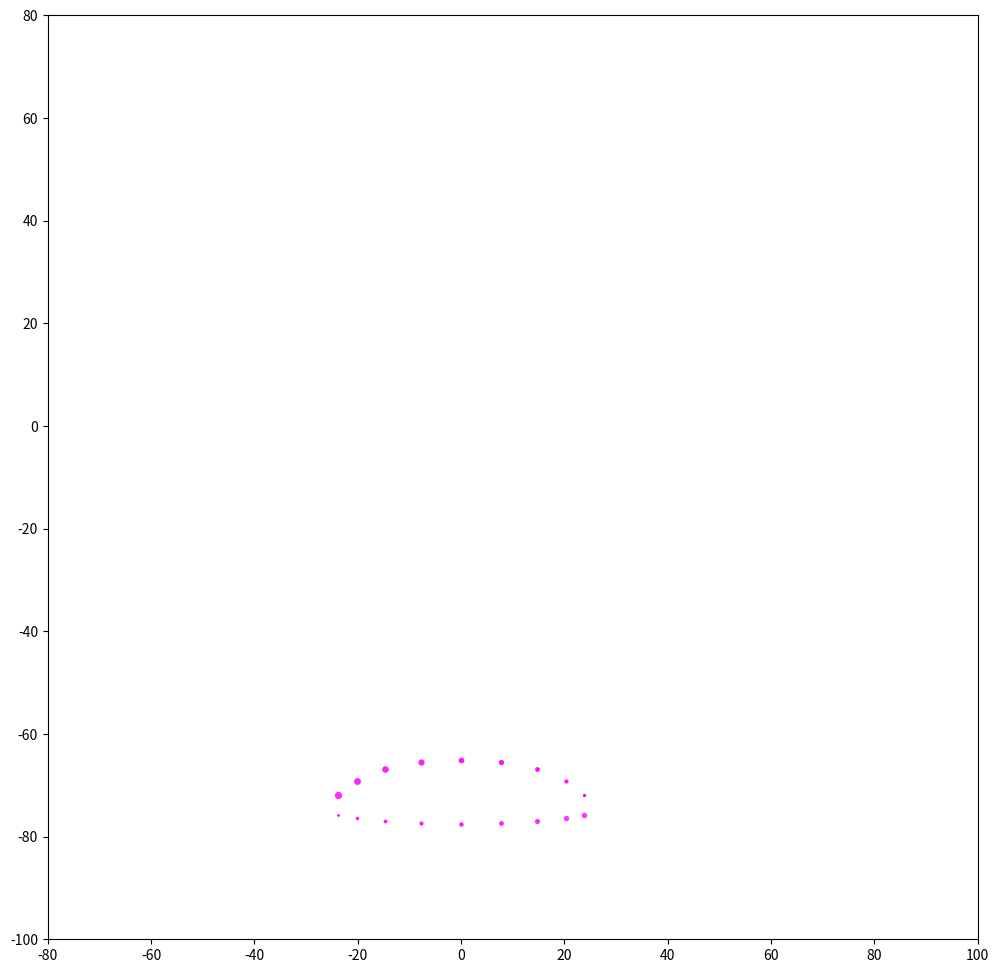

Write Python code to recreate this figure.
# -*- coding: utf-8 -*-
"""
Created on Fri Mar 13 16:27:27 2020

[redacted]
"""
import matplotlib.pyplot as plt
import math as m
import time

L1 = 55.0
L2 = 20.0
L3 = 55.0
L4 = 25.0
L5 = 55.0
X1 = 10.2
Y1 = 12.5

X=0
Y=1

theta0 = -0.602563
theta1 = 1.13439
point = [[0,0],[X1,Y1],[0,0],[0,0],[0,0],[0,-80.0]] #绝对坐标

draw_link = False

def FK():
    
    global theta0
    global theta1
    global point
    
    point[2][X] = L2*m.cos(theta1)+point[1][X]
    point[2][Y] = L2*m.sin(theta1)+point[1][Y]

    point[4][X] = L1*m.cos(theta0)
    point[4][Y] = L1*m.sin(theta0)

    ka=2*(point[4][X]-point[2][X])*L4
    kb=2*(point[4][Y]-point[2][Y])*L4
    kc=m.pow(point[4][X]-point[2][X],2)+m.pow(point[4][Y]-point[2][Y],2)+L4*L4-L3*L3
    theta4=2.0*m.atan2(kb+m.sqrt(ka*ka+kb*kb-kc*kc),ka-kc)

    point[3][X] = L4*m.cos(theta4)+point[4][X]
    point[3][Y] = L4*m.sin(theta4)+point[4][Y]

    point[5][X] = -L5*m.cos(theta4)+point[4][X]
    point[5][Y] = -L5*m.sin(theta4)+point[4][Y]




def IK(): 
    
    global theta0
    global theta1
    global point
    
    COS_O = (L1*L1+L5*L5-m.pow(point[5][X],2)-m.pow(point[5][Y],2))/(2*L1*L5)
    SIN_O = m.sqrt(1-COS_O*COS_O)
    ANG_O = m.atan2(SIN_O,COS_O)
    
    theta0 = m.atan2(point[5][Y],point[5][X])+m.atan2(L5*SIN_O,L1-L5*COS_O)
    theta4 = ANG_O+theta0
    
    point[4][X] = point[5][X]+L5*m.cos(theta4)
    point[4][Y] = point[5][Y]+L5*m.sin(theta4)

    point[3][X] = point[4][X]+L4*m.cos(theta4)
    point[3][Y] = point[4][Y]+L4*m.sin(theta4)

    COS_F=(L2*L2+L3*L3-m.pow(point[3][X]-point[1][X],2)-m.pow(point[3][Y]-point[1][Y],2))/(2*L2*L3)
    SIN_F=m.sqrt(1-COS_F*COS_F)
    #double ANG_F=atan2(SIN_F,COS_F);
    theta1=m.atan2(point[3][Y]-point[1][Y],point[3][X]-point[1][X])+m.atan2(L3*SIN_F,L2-L3*COS_F)

    point[2][X] = L2*m.cos(theta1)+point[1][X]
    point[2][Y] = L2*m.sin(theta1)+point[1][Y]


#同时等速匀速输出两个关节
def mov(cx,cy,tx,ty):
    
    global theta0
    global theta1
    global point
    
    point[5][X]=cx
    point[5][Y]=cy
    IK()
    current_theta0=theta0
    current_theta1=theta1
    
    point[5][X]=tx
    point[5][Y]=ty
    IK()
    target_theta0=theta0
    target_theta1=theta1
 
    delta0=target_theta0-current_theta0
    delta1=target_theta1-current_theta1
    max_delta=max(abs(delta0),abs(delta1))
    steps=int(max_delta/0.02)

    for i in range(steps):
        if abs(current_theta0-target_theta0)>0.02:
            if delta0>0:
                current_theta0+=0.02
            else:
                current_theta0-=0.02
        if abs(current_theta1-target_theta1)>0.02:
            if delta1>0:
                current_theta1+=0.02
            else:
                current_theta1-=0.02
        
        theta0=current_theta0
        theta1=current_theta1
        
        FK()
        
        if draw_link:
            plt.plot([point[1][X],point[2][X]], [point[1][Y],point[2][Y]], color=[0,i/steps,1])
            plt.plot([point[0][X],point[4][X]], [point[0][Y],point[4][Y]], color=[0,i/steps,1])
            plt.plot([point[2][X],point[3][X]], [point[2][Y],point[3][Y]], color=[0,i/steps,1])
            plt.plot([point[3][X],point[5][X]], [point[3][Y],point[5][Y]], color=[0,i/steps,1])
    
        plt.scatter(point[5][X],point[5][Y],color=[0,i/steps,1],s=2)


#先后转动两个关节
#order=1先转theta0
def mov1(cx,cy,tx,ty,order):
    
    global theta0
    global theta1
    global point
    
    point[5][X]=cx
    point[5][Y]=cy
    IK()
    current_theta0=theta0
    current_theta1=theta1
    
    point[5][X]=tx
    point[5][Y]=ty
    IK()
    target_theta0=theta0
    target_theta1=theta1
 
    delta0=target_theta0-current_theta0
    delta1=target_theta1-current_theta1
    steps0=int(abs(delta0/0.02))
    steps1=int(abs(delta1/0.02))
    
    if order:
        for i in range(steps0):
            if abs(current_theta0-target_theta0)>0.02:
                if delta0>0:
                    current_theta0+=0.02
                else:
                    current_theta0-=0.02
            theta0=current_theta0
            theta1=current_theta1
    
            FK()
            
            if draw_link:
                plt.plot([point[1][X],point[2][X]], [point[1][Y],point[2][Y]], color=[1,i/steps0,0])
                plt.plot([point[0][X],point[4][X]], [point[0][Y],point[4][Y]], color=[1,i/steps0,0])
                plt.plot([point[2][X],point[3][X]], [point[2][Y],point[3][Y]], color=[1,i/steps0,0])
                plt.plot([point[3][X],point[5][X]], [point[3][Y],point[5][Y]], color=[1,i/steps0,0])
        
            plt.scatter(point[5][X],point[5][Y],color=[1,i/steps0,0],s=2)
        
        
        for i in range(steps1):
            if abs(current_theta1-target_theta1)>0.02:
                if delta1>0:
                    current_theta1+=0.02
                else:
                    current_theta1-=0.02
            theta1=current_theta1
    
            FK()
            
            if draw_link:
                plt.plot([point[1][X],point[2][X]], [point[1][Y],point[2][Y]], color=[0,i/steps1,1])
                plt.plot([point[0][X],point[4][X]], [point[0][Y],point[4][Y]], color=[0,i/steps1,1])
                plt.plot([point[2][X],point[3][X]], [point[2][Y],point[3][Y]], color=[0,i/steps1,1])
                plt.plot([point[3][X],point[5][X]], [point[3][Y],point[5][Y]], color=[0,i/steps1,1])
        
            plt.scatter(point[5][X],point[5][Y],color=[0,i/steps1,1],s=2)
    else:
        
        for i in range(steps1):
            if abs(current_theta1-target_theta1)>0.02:
                if delta1>0:
                    current_theta1+=0.02
                else:
                    current_theta1-=0.02
            theta0=current_theta0
            theta1=current_theta1
    
            FK()
            
            if draw_link:
                plt.plot([point[1][X],point[2][X]], [point[1][Y],point[2][Y]], color=[0,i/steps1,1])
                plt.plot([point[0][X],point[4][X]], [point[0][Y],point[4][Y]], color=[0,i/steps1,1])
                plt.plot([point[2][X],point[3][X]], [point[2][Y],point[3][Y]], color=[0,i/steps1,1])
                plt.plot([point[3][X],point[5][X]], [point[3][Y],point[5][Y]], color=[0,i/steps1,1])
        
            plt.scatter(point[5][X],point[5][Y],color=[0,i/steps1,1],s=2)
        
        
        for i in range(steps0):
            if abs(current_theta0-target_theta0)>0.02:
                if delta0>0:
                    current_theta0+=0.02
                else:
                    current_theta0-=0.02
            theta0=current_theta0
    
            FK()
            
            if draw_link:
                plt.plot([point[1][X],point[2][X]], [point[1][Y],point[2][Y]], color=[1,i/steps0,0])
                plt.plot([point[0][X],point[4][X]], [point[0][Y],point[4][Y]], color=[1,i/steps0,0])
                plt.plot([point[2][X],point[3][X]], [point[2][Y],point[3][Y]], color=[1,i/steps0,0])
                plt.plot([point[3][X],point[5][X]], [point[3][Y],point[5][Y]], color=[1,i/steps0,0])
        
            plt.scatter(point[5][X],point[5][Y],color=[1,i/steps0,0],s=2)
            
#同时不等速匀速输出两个关节          
def mov2(cx,cy,tx,ty):
    
    global theta0
    global theta1
    global point
    
    point[5][X]=cx
    point[5][Y]=cy
    IK()
    current_theta0=theta0
    current_theta1=theta1
    
    point[5][X]=tx
    point[5][Y]=ty
    IK()
    target_theta0=theta0
    target_theta1=theta1
    
    steps=30
 
    delta0=target_theta0-current_theta0
    delta1=target_theta1-current_theta1
    inc0=delta0/steps
    inc1=delta1/steps

    for i in range(steps):
        current_theta0+=inc0
        current_theta1+=inc1
        
        theta0=current_theta0
        theta1=current_theta1
        
        FK()
        
        if draw_link:
            plt.plot([point[1][X],point[2][X]], [point[1][Y],point[2][Y]], color=[0,i/steps,1])
            plt.plot([point[0][X],point[4][X]], [point[0][Y],point[4][Y]], color=[0,i/steps,1])
            plt.plot([point[2][X],point[3][X]], [point[2][Y],point[3][Y]], color=[0,i/steps,1])
            plt.plot([point[3][X],point[5][X]], [point[3][Y],point[5][Y]], color=[0,i/steps,1])
    
        plt.scatter(point[5][X],point[5][Y],color=[0,i/steps,1],s=2)


#四点规划          
def mov3(cx,cy,tx,ty,hx,hy,lx,ly):
    
    global theta0
    global theta1
    global point
    start = time.clock()
    point[5][X]=cx
    point[5][Y]=cy
    
    fsteps=40 #抬腿到落腿的轨迹点数
    bsteps=20 #收腿的轨迹点数
    steps=100
    
    ch_steps=abs(int((hx-cx)*fsteps/(tx-cx)))
    ht_steps=fsteps-ch_steps
    tl_steps=abs(int((lx-tx)*bsteps/(tx-cx)))
    lc_steps=bsteps-tl_steps
    
    inc_fx=(tx-cx)/fsteps
    inc_bx=(tx-cx)/bsteps
    
    inc_chy=(hy-cy)/ch_steps
    inc_hty=(ty-hy)/ht_steps
    inc_tly=(ly-ty)/tl_steps
    inc_lcy=(cy-ly)/lc_steps
    
    

    for i in range(ch_steps):
        
        point[5][X]+=inc_fx
        point[5][Y]+=inc_chy
        
        IK()
        steps-=1
        if draw_link:
            plt.plot([point[1][X],point[2][X]], [point[1][Y],point[2][Y]], color=[0,i/steps,1])
            plt.plot([point[0][X],point[4][X]], [point[0][Y],point[4][Y]], color=[0,i/steps,1])
            plt.plot([point[2][X],point[3][X]], [point[2][Y],point[3][Y]], color=[0,i/steps,1])
            plt.plot([point[3][X],point[5][X]], [point[3][Y],point[5][Y]], color=[0,i/steps,1])
    
        plt.scatter(point[5][X],point[5][Y],color=[0,i/steps,1],s=2)

        
        
    for i in range(ht_steps):
        
        point[5][X]+=inc_fx
        point[5][Y]+=inc_hty
        
        IK()
        steps-=1
        if draw_link:
            plt.plot([point[1][X],point[2][X]], [point[1][Y],point[2][Y]], color=[0,i/steps,1])
            plt.plot([point[0][X],point[4][X]], [point[0][Y],point[4][Y]], color=[0,i/steps,1])
            plt.plot([point[2][X],point[3][X]], [point[2][Y],point[3][Y]], color=[0,i/steps,1])
            plt.plot([point[3][X],point[5][X]], [point[3][Y],point[5][Y]], color=[0,i/steps,1])
    
        plt.scatter(point[5][X],point[5][Y],color=[0,i/steps,1],s=2)
        
        
    for i in range(tl_steps):
        
        point[5][X]-=inc_bx
        point[5][Y]+=inc_tly
        
        IK()
        steps-=1
        if draw_link:
            plt.plot([point[1][X],point[2][X]], [point[1][Y],point[2][Y]], color=[0,i/steps,1])
            plt.plot([point[0][X],point[4][X]], [point[0][Y],point[4][Y]], color=[0,i/steps,1])
            plt.plot([point[2][X],point[3][X]], [point[2][Y],point[3][Y]], color=[0,i/steps,1])
            plt.plot([point[3][X],point[5][X]], [point[3][Y],point[5][Y]], color=[0,i/steps,1])
    
        plt.scatter(point[5][X],point[5][Y],color=[0,i/steps,1],s=2)
        
        
    for i in range(lc_steps):
        
        point[5][X]-=inc_bx
        point[5][Y]+=inc_lcy
        
        IK()
        steps-=1
        if draw_link:
            plt.plot([point[1][X],point[2][X]], [point[1][Y],point[2][Y]], color=[0,i/steps,1])
            plt.plot([point[0][X],point[4][X]], [point[0][Y],point[4][Y]], color=[0,i/steps,1])
            plt.plot([point[2][X],point[3][X]], [point[2][Y],point[3][Y]], color=[0,i/steps,1])
            plt.plot([point[3][X],point[5][X]], [point[3][Y],point[5][Y]], color=[0,i/steps,1])
    
        plt.scatter(point[5][X],point[5][Y],color=[0,i/steps,1],s=2)
    print(time.clock()-start)


#双半椭圆规划
def mov4(cx,cy,tx,ty,H,h):
    
    global theta0
    global theta1
    global point
    
    
    fsteps=10 #抬腿到落腿的轨迹点数
    bsteps=10 #收腿的轨迹点数
    
    steps=fsteps+bsteps+40
    
    phi=m.atan2(ty-cy,tx-cx)-m.pi
    if phi>=m.pi:
        phi=0
    print(phi)
    dx=(cx+tx)/2
    dy=(cy+ty)/2
    
    d=m.sqrt(m.pow(ty-cy,2)+m.pow(tx-cx,2))
    
    

    for i in range(fsteps):
        
        theta=i*m.pi/fsteps
        
        point[5][X]=0.5*d*m.cos(theta)*m.cos(phi)-0.5*H*m.sin(theta)*m.sin(phi)+dx
        point[5][Y]=0.5*d*m.cos(theta)*m.sin(phi)+0.5*H*m.sin(theta)*m.cos(phi)+dy
        
        IK()
        steps-=1
        if draw_link:
            plt.plot([point[1][X],point[2][X]], [point[1][Y],point[2][Y]], color=[0,i/steps,0.2])
            plt.plot([point[0][X],point[4][X]], [point[0][Y],point[4][Y]], color=[0,i/steps,0.2])
            plt.plot([point[2][X],point[3][X]], [point[2][Y],point[3][Y]], color=[0,i/steps,0.2])
            plt.plot([point[3][X],point[5][X]], [point[3][Y],point[5][Y]], color=[0,i/steps,0.2])
    
        plt.scatter(point[5][X],point[5][Y],color=[1,i/steps,1],s=2*i)


    for i in range(bsteps):
        
        theta=m.pi+i*m.pi/bsteps
        
        point[5][X]=0.5*d*m.cos(theta)*m.cos(phi)-0.5*h*m.sin(theta)*m.sin(phi)+dx
        point[5][Y]=0.5*d*m.cos(theta)*m.sin(phi)+0.5*h*m.sin(theta)*m.cos(phi)+dy
        
        IK()
        steps-=1
        if draw_link:
            plt.plot([point[1][X],point[2][X]], [point[1][Y],point[2][Y]], color=[0,i/steps,1,0.2])
            plt.plot([point[0][X],point[4][X]], [point[0][Y],point[4][Y]], color=[0,i/steps,1,0.2])
            plt.plot([point[2][X],point[3][X]], [point[2][Y],point[3][Y]], color=[0,i/steps,1,0.2])
            plt.plot([point[3][X],point[5][X]], [point[3][Y],point[5][Y]], color=[0,i/steps,1,0.2])
    
        plt.scatter(point[5][X],point[5][Y],color=[1,i/steps,1],s=i)


        
        
    
    
if __name__ == '__main__':
    
    plt.figure(figsize=(12,12))
    plt.xlim(-80, 100)
    plt.ylim(-100, 80)
    
    #draw_link=True
    
    #mov3(25,-75, -25,-75,  20,-60, -20,-80)
    mov4(25,-75,-25,-75,20,5)




   
    

    
   
    
   

    
    

    